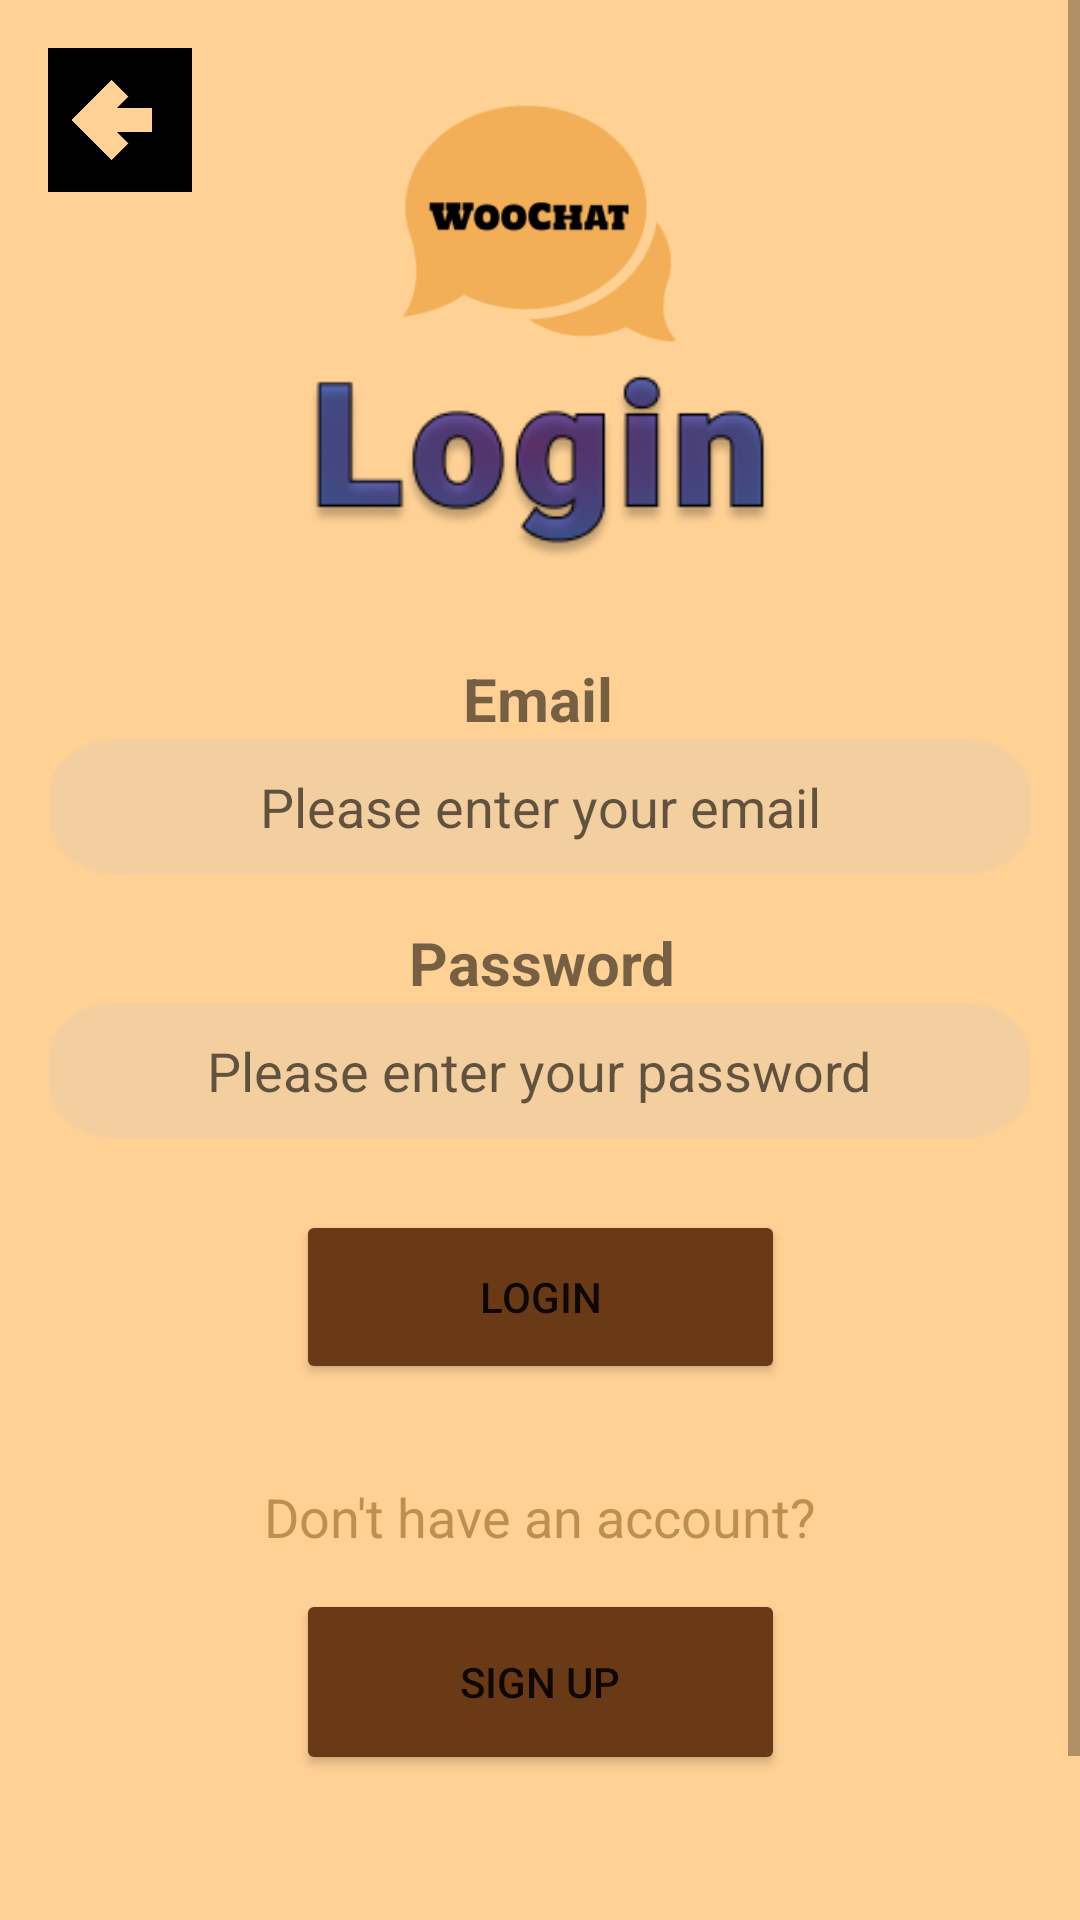

This screen was rendered from an Android layout file. Write that file and the resources it references.
<!-- AndroidManifest.xml: application theme Theme.WooChat -->
<!-- res/layout/activity_login.xml -->
<?xml version="1.0" encoding="utf-8"?>
<ScrollView xmlns:android="http://schemas.android.com/apk/res/android"
    xmlns:app="http://schemas.android.com/apk/res-auto"
    xmlns:tools="http://schemas.android.com/tools"
    android:layout_width="match_parent"
    android:layout_height="match_parent"
    android:fillViewport="true"
    tools:context=".MainActivity">

    <androidx.constraintlayout.widget.ConstraintLayout
        android:layout_width="match_parent"
        android:layout_height="wrap_content"
        android:background="#70FF970F"
        tools:context=".Login">

        <Button
            android:id="@+id/loginPageGoogleLoginButton"
            android:layout_width="163dp"
            android:layout_height="62dp"
            android:layout_marginTop="120dp"
            android:text="@string/google_login"
            android:textAlignment="center"
            app:backgroundTint="#6A3A16"
            app:layout_constraintEnd_toEndOf="parent"
            app:layout_constraintStart_toStartOf="parent"
            app:layout_constraintTop_toBottomOf="@+id/signUpTextView" />

        <Button
            android:id="@+id/loginPageSignUpButton"
            android:layout_width="163dp"
            android:layout_height="62dp"
            android:layout_marginTop="12dp"
            android:text="@string/sign_up"
            android:textAlignment="center"
            app:backgroundTint="#6A3A16"
            app:layout_constraintEnd_toEndOf="parent"
            app:layout_constraintStart_toStartOf="parent"
            app:layout_constraintTop_toBottomOf="@+id/signUpTextView" />

        <TextView
            android:id="@+id/signUpTextView"
            android:layout_width="wrap_content"
            android:layout_height="wrap_content"
            android:layout_marginTop="32dp"
            android:text="@string/signUp_hint"
            android:textColor="#7A784A05"
            android:textSize="18sp"
            app:layout_constraintEnd_toEndOf="parent"
            app:layout_constraintStart_toStartOf="parent"
            app:layout_constraintTop_toBottomOf="@+id/loginPageLoginButton" />

        <TextView
            android:id="@+id/passwordTextView"
            android:layout_width="wrap_content"
            android:layout_height="wrap_content"
            android:layout_marginTop="16dp"
            android:text="@string/password"
            android:textSize="20sp"
            android:textStyle="bold"
            app:layout_constraintEnd_toEndOf="parent"
            app:layout_constraintHorizontal_bias="0.503"
            app:layout_constraintStart_toStartOf="parent"
            app:layout_constraintTop_toBottomOf="@+id/emailInputBox" />

        <ImageView
            android:id="@+id/logo"
            android:layout_width="124dp"
            android:layout_height="101dp"
            android:layout_marginTop="24dp"
            android:contentDescription="@string/logo"
            app:layout_constraintEnd_toEndOf="parent"
            app:layout_constraintHorizontal_bias="0.498"
            app:layout_constraintStart_toStartOf="parent"
            app:layout_constraintTop_toTopOf="parent"
            app:srcCompat="@drawable/logo" />

        <ImageView
            android:id="@+id/loginLogo"
            android:layout_width="wrap_content"
            android:layout_height="wrap_content"
            android:contentDescription="@string/login"
            app:layout_constraintEnd_toEndOf="parent"
            app:layout_constraintStart_toStartOf="parent"
            app:layout_constraintTop_toBottomOf="@+id/logo"
            app:srcCompat="@drawable/login" />

        <TextView
            android:id="@+id/emailTextView"
            android:layout_width="wrap_content"
            android:layout_height="wrap_content"
            android:layout_marginTop="32dp"
            android:text="@string/email"
            android:textSize="20sp"
            android:textStyle="bold"
            app:layout_constraintEnd_toEndOf="parent"
            app:layout_constraintHorizontal_bias="0.498"
            app:layout_constraintStart_toStartOf="parent"
            app:layout_constraintTop_toBottomOf="@+id/loginLogo" />

        <EditText
            android:id="@+id/emailInputBox"
            android:layout_width="327dp"
            android:layout_height="45dp"
            android:autofillHints=""
            android:background="@drawable/rectangle_12"
            android:ems="10"
            android:hint="@string/email_hint"
            android:inputType="textEmailAddress"
            android:textAlignment="center"
            app:layout_constraintEnd_toEndOf="parent"
            app:layout_constraintStart_toStartOf="parent"
            app:layout_constraintTop_toBottomOf="@+id/emailTextView"
            app:layout_constraintVertical_bias="0.089" />

        <EditText
            android:id="@+id/passwordInputBox"
            android:layout_width="327dp"
            android:layout_height="45dp"
            android:autofillHints=""
            android:background="@drawable/rectangle_12"
            android:ems="10"
            android:hint="@string/password_hint"
            android:inputType="textPassword"
            android:textAlignment="center"
            app:layout_constraintEnd_toEndOf="parent"
            app:layout_constraintHorizontal_bias="0.497"
            app:layout_constraintStart_toStartOf="parent"
            app:layout_constraintTop_toBottomOf="@+id/passwordTextView"
            app:layout_constraintVertical_bias="0.196" />

        <Button
            android:id="@+id/loginPageLoginButton"
            android:layout_width="163dp"
            android:layout_height="58dp"
            android:layout_marginTop="24dp"
            android:text="@string/login"
            android:textAlignment="center"
            app:backgroundTint="#6A3A16"
            app:layout_constraintEnd_toEndOf="parent"
            app:layout_constraintStart_toStartOf="parent"
            app:layout_constraintTop_toBottomOf="@+id/passwordInputBox" />

        <ImageView
            android:id="@+id/imageView_login_back"
            android:layout_width="48dp"
            android:layout_height="48dp"
            android:layout_marginStart="16dp"
            android:layout_marginTop="16dp"
            android:clickable="true"
            android:focusable="true"
            android:onClick="backToLandingPage"
            app:layout_constraintStart_toStartOf="parent"
            app:layout_constraintTop_toTopOf="parent"
            app:srcCompat="@drawable/back_arrow" />

    </androidx.constraintlayout.widget.ConstraintLayout>
</ScrollView>
<!-- resources referenced by this layout -->
<resources>
  <!-- drawable back_arrow: png bitmap (drawable-200dpi, 1869 bytes) -->
  <!-- drawable login: png bitmap (drawable-200dpi, 15498 bytes) -->
  <!-- drawable logo: png bitmap (drawable-200dpi, 6906 bytes) -->
  <!-- drawable rectangle_12: png bitmap (drawable-200dpi, 950 bytes) -->
  <string name="email">Email</string>
  <string name="email_hint">Please enter your email</string>
  <string name="google_login">Google Login</string>
  <string name="login">Login</string>
  <string name="logo">logo</string>
  <string name="password">Password</string>
  <string name="password_hint">Please enter your password</string>
  <string name="signUp_hint">Don\'t have an account?</string>
  <string name="sign_up">Sign Up</string>
  <style name="Theme.WooChat" parent="Theme.MaterialComponents.DayNight.DarkActionBar">
          
          <item name="colorPrimary">@color/purple_500</item>
          <item name="colorPrimaryVariant">@color/purple_700</item>
          <item name="colorOnPrimary">@color/white</item>
          
          <item name="colorSecondary">@color/teal_200</item>
          <item name="colorSecondaryVariant">@color/teal_700</item>
          <item name="colorOnSecondary">@color/black</item>
          
          <item name="android:statusBarColor" tools:targetApi="l">?attr/colorPrimaryVariant</item>
          
      </style>
  <!-- not gathered from this repository: default colours our renderer supplied (Android Studio template values) -->
  <color name="purple_500">#FF6200EE</color>
  <color name="purple_700">#FF3700B3</color>
  <color name="teal_200">#FF03DAC5</color>
  <color name="teal_700">#FF018786</color>
  <color name="black">#FF000000</color>
  <color name="white">#FFFFFFFF</color>
</resources>
